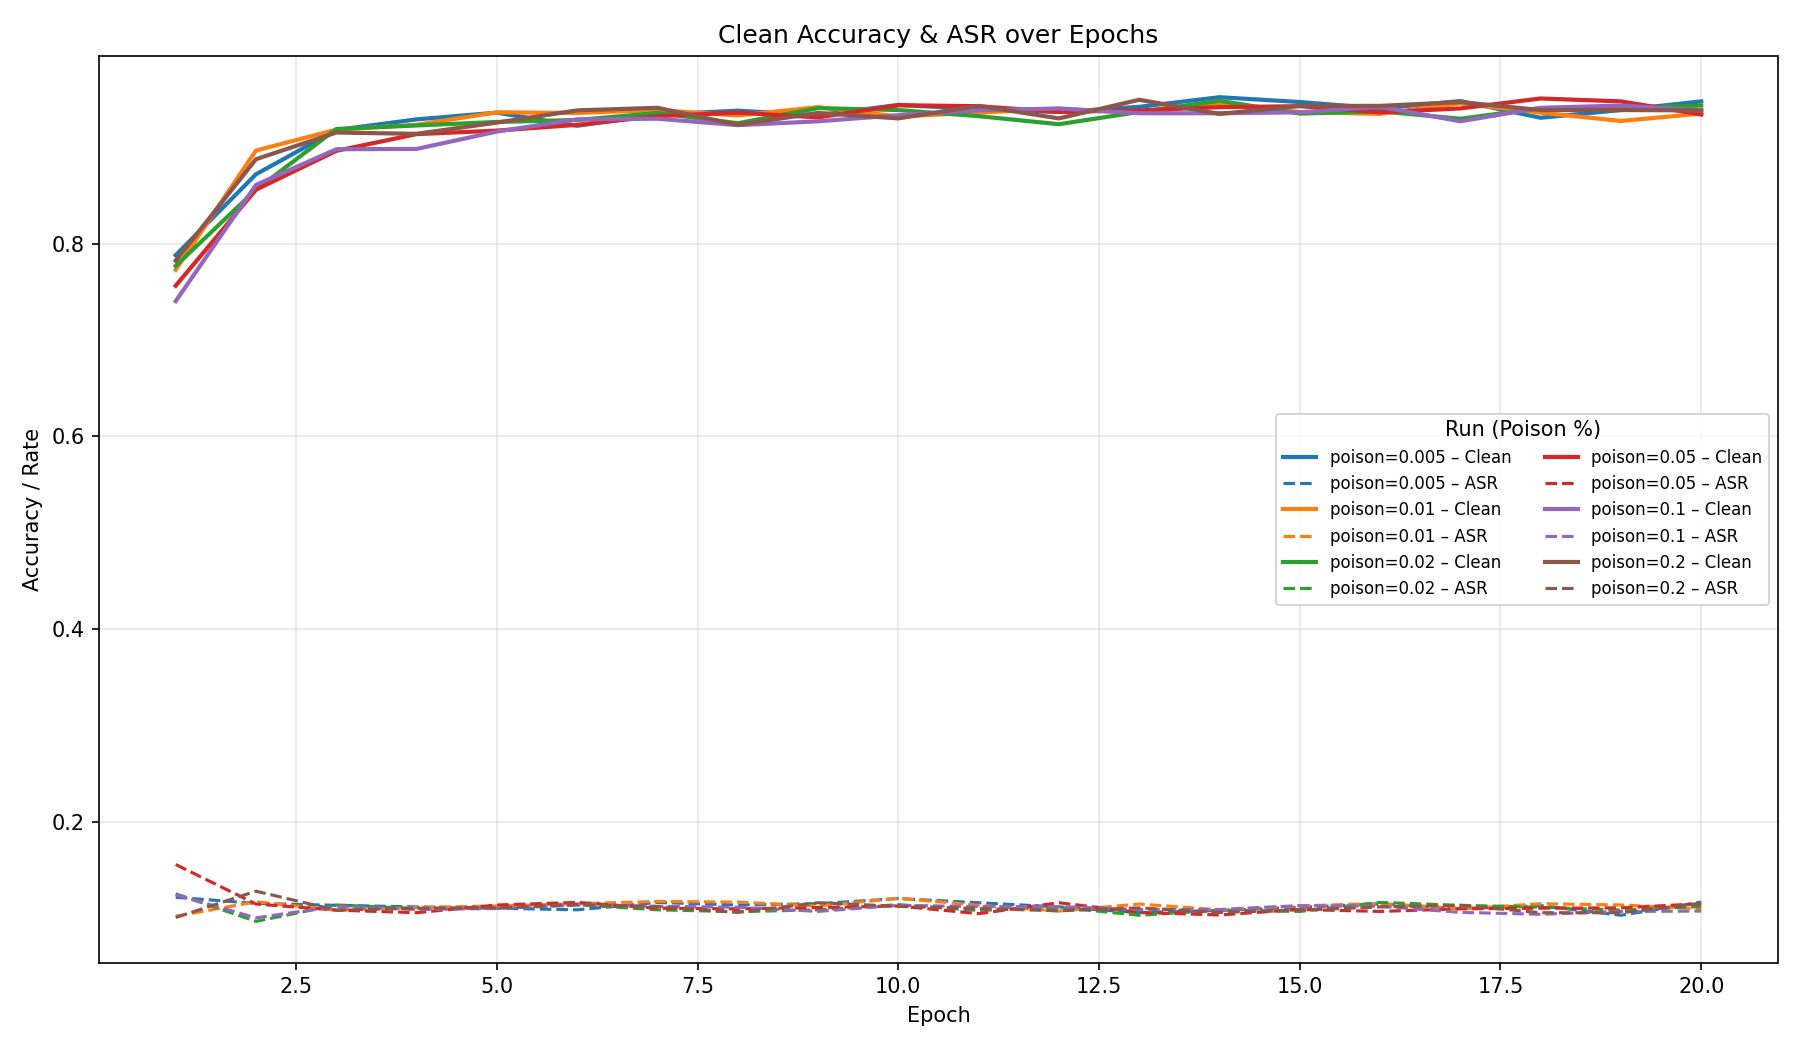

The table this chart was drawn from, first rows:
run_id, epoch, blend_percentage, poison_rate, poison_first, poison_second, final_epoch, clean_acc, asr
20250618T103553, 1, 0.9, 0.005, True, False, False, 0.788, 0.1217
20250618T103553, 2, 0.9, 0.005, True, False, False, 0.872, 0.1153
20250618T103553, 3, 0.9, 0.005, True, False, False, 0.918, 0.1133
20250618T103553, 4, 0.9, 0.005, True, False, False, 0.929, 0.1117
20250618T103553, 5, 0.9, 0.005, True, False, False, 0.936, 0.1103
20250618T103553, 6, 0.9, 0.005, True, False, False, 0.9223, 0.1087
20250618T103553, 7, 0.9, 0.005, True, False, False, 0.934, 0.1163
20250618T103553, 8, 0.9, 0.005, True, False, False, 0.938, 0.1137
20250618T103553, 9, 0.9, 0.005, True, False, False, 0.9333, 0.115
20250618T103553, 10, 0.9, 0.005, True, False, False, 0.944, 0.1203
20250618T103553, 11, 0.9, 0.005, True, False, False, 0.9397, 0.116
20250618T103553, 12, 0.9, 0.005, True, False, False, 0.9367, 0.1117
20250618T103553, 13, 0.9, 0.005, True, False, False, 0.942, 0.1057
20250618T103553, 14, 0.9, 0.005, True, False, False, 0.952, 0.108
20250618T103553, 15, 0.9, 0.005, True, False, False, 0.947, 0.1113
20250618T103553, 16, 0.9, 0.005, True, False, False, 0.9403, 0.1147
20250618T103553, 17, 0.9, 0.005, True, False, False, 0.948, 0.11
20250618T103553, 18, 0.9, 0.005, True, False, False, 0.9307, 0.113
20250618T103553, 19, 0.9, 0.005, True, False, False, 0.9387, 0.103
20250618T103553, 20, 0.9, 0.005, True, False, True, 0.9477, 0.1167
20250618T103641, 1, 0.9, 0.01, True, False, False, 0.773, 0.102
20250618T103641, 2, 0.9, 0.01, True, False, False, 0.8967, 0.117
20250618T103641, 3, 0.9, 0.01, True, False, False, 0.9183, 0.1083
20250618T103641, 4, 0.9, 0.01, True, False, False, 0.9233, 0.111
20250618T103641, 5, 0.9, 0.01, True, False, False, 0.9363, 0.1127
20250618T103641, 6, 0.9, 0.01, True, False, False, 0.9357, 0.115
20250618T103641, 7, 0.9, 0.01, True, False, False, 0.9387, 0.1173
20250618T103641, 8, 0.9, 0.01, True, False, False, 0.933, 0.1167
20250618T103641, 9, 0.9, 0.01, True, False, False, 0.9417, 0.1127
20250618T103641, 10, 0.9, 0.01, True, False, False, 0.932, 0.1207
20250618T103641, 11, 0.9, 0.01, True, False, False, 0.936, 0.1133
20250618T103641, 12, 0.9, 0.01, True, False, False, 0.94, 0.1073
20250618T103641, 13, 0.9, 0.01, True, False, False, 0.9357, 0.1147
20250618T103641, 14, 0.9, 0.01, True, False, False, 0.9447, 0.1087
20250618T103641, 15, 0.9, 0.01, True, False, False, 0.9367, 0.1127
20250618T103641, 16, 0.9, 0.01, True, False, False, 0.9347, 0.1153
20250618T103641, 17, 0.9, 0.01, True, False, False, 0.9457, 0.1097
20250618T103641, 18, 0.9, 0.01, True, False, False, 0.936, 0.115
20250618T103641, 19, 0.9, 0.01, True, False, False, 0.9273, 0.1137
20250618T103641, 20, 0.9, 0.01, True, False, True, 0.935, 0.1097
20250618T103727, 1, 0.9, 0.02, True, False, False, 0.777, 0.1253
20250618T103727, 2, 0.9, 0.02, True, False, False, 0.856, 0.09667
20250618T103727, 3, 0.9, 0.02, True, False, False, 0.919, 0.1137
20250618T103727, 4, 0.9, 0.02, True, False, False, 0.9227, 0.11
20250618T103727, 5, 0.9, 0.02, True, False, False, 0.9263, 0.1107
20250618T103727, 6, 0.9, 0.02, True, False, False, 0.9283, 0.114
20250618T103727, 7, 0.9, 0.02, True, False, False, 0.9357, 0.1087
20250618T103727, 8, 0.9, 0.02, True, False, False, 0.925, 0.1067
20250618T103727, 9, 0.9, 0.02, True, False, False, 0.9407, 0.1087
20250618T103727, 10, 0.9, 0.02, True, False, False, 0.9387, 0.114
20250618T103727, 11, 0.9, 0.02, True, False, False, 0.9323, 0.108
20250618T103727, 12, 0.9, 0.02, True, False, False, 0.924, 0.1113
20250618T103727, 13, 0.9, 0.02, True, False, False, 0.9367, 0.103
20250618T103727, 14, 0.9, 0.02, True, False, False, 0.9483, 0.1083
20250618T103727, 15, 0.9, 0.02, True, False, False, 0.935, 0.107
20250618T103727, 16, 0.9, 0.02, True, False, False, 0.9373, 0.1163
20250618T103727, 17, 0.9, 0.02, True, False, False, 0.9297, 0.1133
20250618T103727, 18, 0.9, 0.02, True, False, False, 0.9407, 0.1113
20250618T103727, 19, 0.9, 0.02, True, False, False, 0.9407, 0.1083
20250618T103727, 20, 0.9, 0.02, True, False, True, 0.9433, 0.112
... 60 more rows
